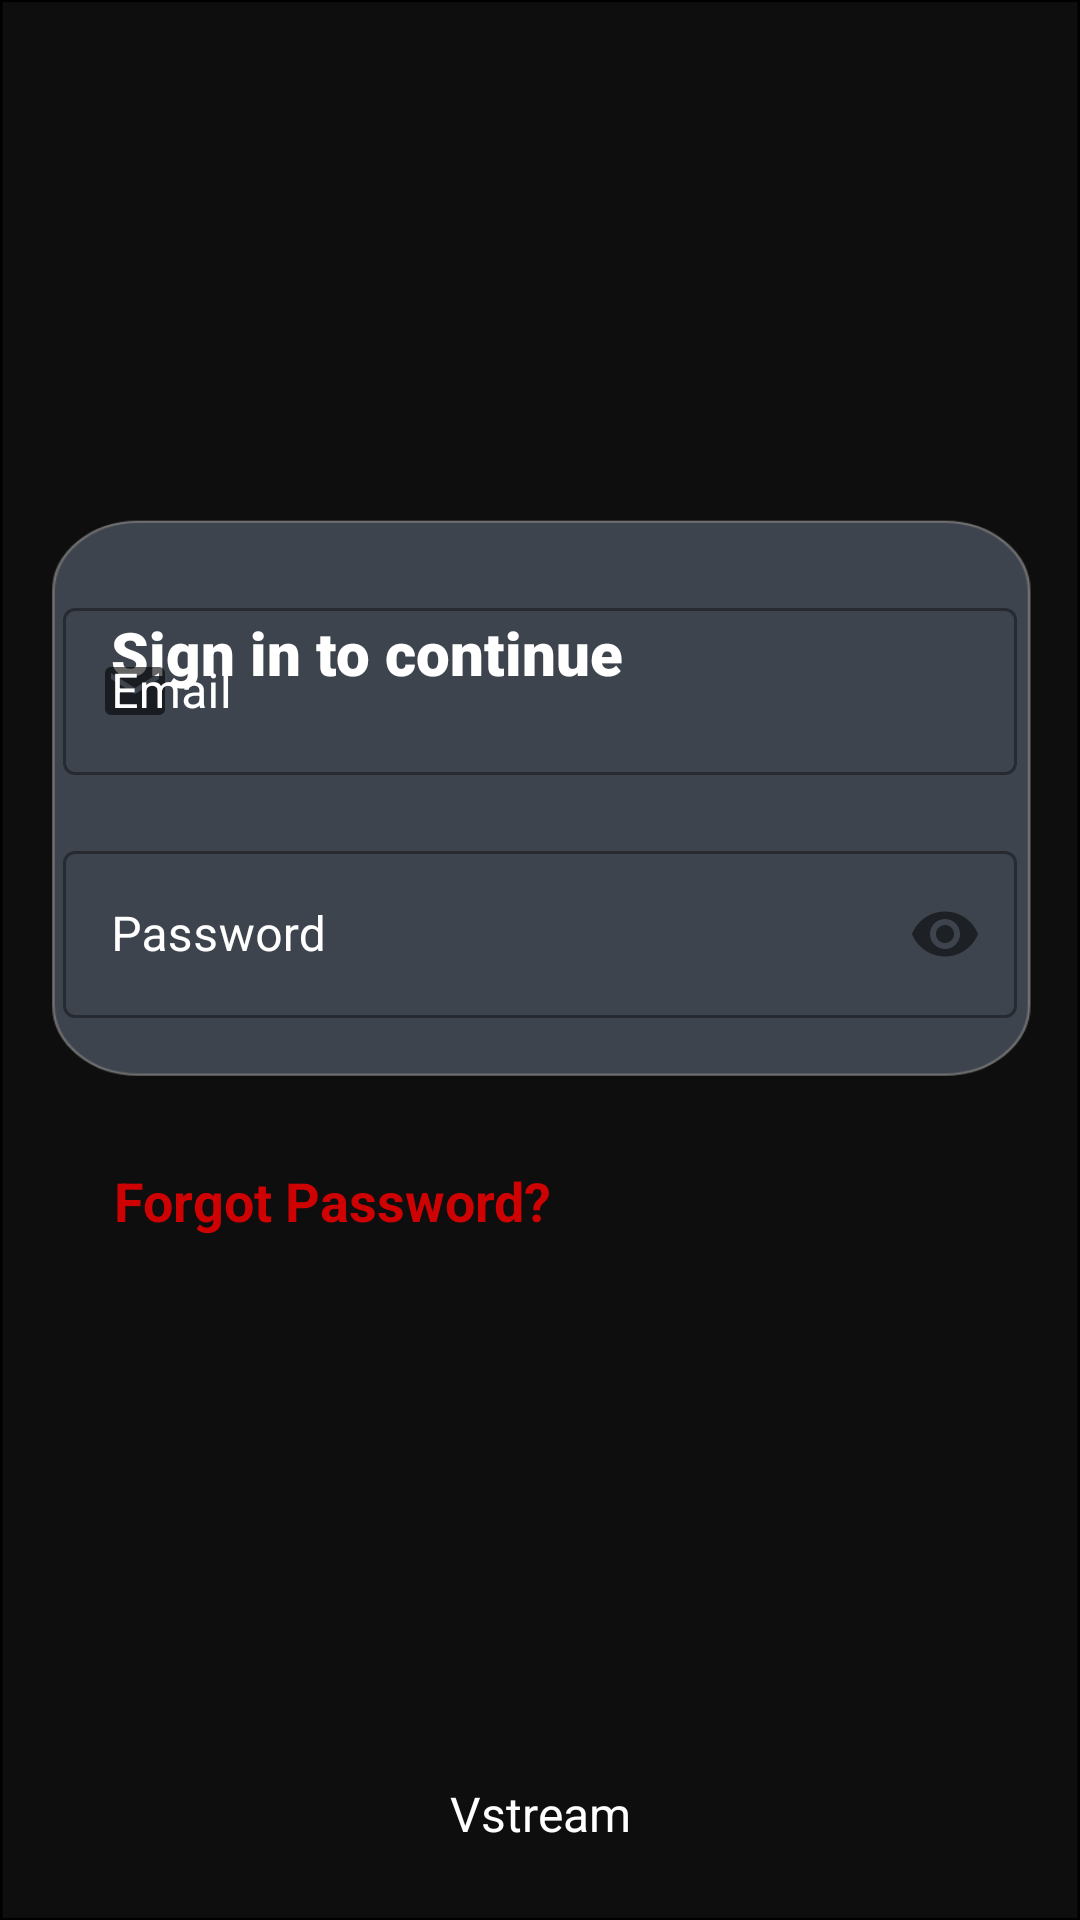

Layout XML and referenced resources for this Android screen:
<!-- AndroidManifest.xml: application theme Theme.Vstream -->
<!-- res/layout/activity_login.xml -->
<?xml version="1.0" encoding="utf-8"?>
<androidx.constraintlayout.widget.ConstraintLayout xmlns:android="http://schemas.android.com/apk/res/android"
    xmlns:app="http://schemas.android.com/apk/res-auto"
    xmlns:tools="http://schemas.android.com/tools"
    android:layout_width="match_parent"
    android:layout_height="match_parent"
    android:background="@drawable/login_bg"
    tools:context=".Login">

    <TextView
        android:id="@+id/textView"
        android:layout_width="match_parent"
        android:layout_height="wrap_content"
        android:layout_marginTop="60dp"
        android:layout_marginBottom="650dp"
        android:fontFamily="sans-serif-black"
        android:text="Login"
        android:textAlignment="center"
        android:textColor="@color/white"
        android:textSize="40sp"
        android:textStyle="bold"
        app:layout_constraintBottom_toBottomOf="parent"
        app:layout_constraintEnd_toEndOf="parent"
        app:layout_constraintHorizontal_bias="0.0"
        app:layout_constraintStart_toStartOf="parent"
        app:layout_constraintTop_toTopOf="parent"
        app:layout_constraintVertical_bias="1.0" />

    <TextView
        android:layout_width="wrap_content"
        android:layout_height="wrap_content"
        android:layout_marginTop="204dp"
        android:fontFamily="sans-serif-black"
        android:text="Sign in to continue"
        android:textColor="@color/white"
        android:textSize="20sp"
        app:layout_constraintEnd_toEndOf="parent"
        app:layout_constraintHorizontal_bias="0.196"
        app:layout_constraintStart_toStartOf="parent"
        app:layout_constraintTop_toTopOf="parent" />

    <LinearLayout
        android:id="@+id/linearLayout"
        android:layout_width="318dp"
        android:layout_height="wrap_content"
        android:layout_marginStart="93dp"
        android:layout_marginEnd="93dp"
        android:orientation="vertical"
        app:layout_constraintBottom_toBottomOf="parent"
        app:layout_constraintEnd_toEndOf="parent"
        app:layout_constraintRight_toRightOf="parent"
        app:layout_constraintStart_toStartOf="parent"
        app:layout_constraintTop_toTopOf="parent"
        app:layout_constraintVertical_bias="0.396">

        <com.google.android.material.textfield.TextInputLayout
            android:id="@+id/Email_Login"
            style="@style/Widget.MaterialComponents.TextInputLayout.OutlinedBox"
            android:layout_width="match_parent"
            android:layout_height="match_parent"
            android:hint="Email"
            android:textColorHint="@color/white"
            app:startIconDrawable="@drawable/ic_email">

            <com.google.android.material.textfield.TextInputEditText
                android:layout_width="match_parent"
                android:layout_height="wrap_content"
                android:inputType="textEmailAddress" />
        </com.google.android.material.textfield.TextInputLayout>

        <com.google.android.material.textfield.TextInputLayout
            android:id="@+id/Password_Login"
            style="@style/Widget.MaterialComponents.TextInputLayout.OutlinedBox"
            android:layout_width="match_parent"
            android:layout_height="match_parent"
            android:layout_marginTop="20dp"
            android:hint="Password"
            android:textColorHint="@color/white"
            app:startIconDrawable="@drawable/ic_pwd"
            app:passwordToggleEnabled="true"
            >

            <com.google.android.material.textfield.TextInputEditText
                android:layout_width="match_parent"
                android:layout_height="wrap_content"
                android:inputType="textPassword"
                android:maxLength="25"/>
        </com.google.android.material.textfield.TextInputLayout>


    </LinearLayout>

    <com.google.android.material.button.MaterialButton
        android:id="@+id/loginButton"
        android:layout_width="wrap_content"
        android:layout_height="wrap_content"
        android:layout_marginStart="288dp"
        android:layout_marginTop="38dp"
        android:layout_marginEnd="45dp"
        android:layout_marginBottom="265dp"
        android:backgroundTint="#FBDD40"
        android:elevation="3dp"
        android:text="Login"
        app:layout_constraintBottom_toBottomOf="parent"
        app:layout_constraintEnd_toEndOf="parent"
        app:layout_constraintHorizontal_bias="1.0"
        app:layout_constraintStart_toStartOf="parent"
        app:layout_constraintTop_toBottomOf="@+id/linearLayout"
        app:layout_constraintVertical_bias="1.0" />

    <TextView
        android:layout_width="wrap_content"
        android:id="@+id/resetPassword"
        android:layout_height="wrap_content"
        android:layout_marginTop="388dp"
        android:text="Forgot Password?"
        android:alpha="0.8"
        android:textColor="#ff0000"
        android:textSize="18sp"
        android:fontFamily="sans-serif"
        android:textStyle="bold"
        app:layout_constraintEnd_toEndOf="parent"
        app:layout_constraintHorizontal_bias="0.177"
        app:layout_constraintStart_toStartOf="parent"
        app:layout_constraintTop_toTopOf="parent" />

    <ImageView
        android:layout_width="80dp"
        android:layout_height="80dp"
        android:layout_marginTop="104dp"
        android:elevation="6dp"
        app:layout_constraintEnd_toEndOf="parent"
        app:layout_constraintHorizontal_bias="0.498"
        app:layout_constraintStart_toStartOf="parent"
        app:layout_constraintTop_toTopOf="parent"
        android:src="@drawable/loginimage"/>

    <TextView
        android:layout_width="wrap_content"
        android:layout_height="wrap_content"
        android:text="Vstream"
        android:textColor="@color/white"
        android:textSize="16sp"
        app:layout_constraintBottom_toBottomOf="parent"
        app:layout_constraintEnd_toEndOf="parent"
        app:layout_constraintStart_toStartOf="parent"
        app:layout_constraintTop_toTopOf="parent"
        app:layout_constraintVertical_bias="0.96" />


</androidx.constraintlayout.widget.ConstraintLayout>
<!-- resources referenced by this layout -->
<resources>
  <color name="white">#FFFFFFFF</color>
  <!-- drawable ic_email (drawable) -->
  <vector xmlns:android="http://schemas.android.com/apk/res/android"
      android:width="24dp"
      android:height="24dp"
      android:viewportWidth="24"
      android:viewportHeight="24"
      >
    <path
        android:fillColor="@android:color/background_dark"
        android:pathData="M20,4L4,4c-1.1,0 -1.99,0.9 -1.99,2L2,18c0,1.1 0.9,2 2,2h16c1.1,0 2,-0.9 2,-2L22,6c0,-1.1 -0.9,-2 -2,-2zM20,8l-8,5 -8,-5L4,6l8,5 8,-5v2z"/>
  </vector>
  <!-- drawable login_bg: png bitmap (drawable, 38754 bytes) -->
  <style name="Theme.Vstream" parent="Theme.MaterialComponents.DayNight.DarkActionBar">
          
          <item name="colorPrimary">@color/purple_500</item>
          <item name="colorPrimaryVariant">@color/purple_700</item>
          <item name="colorOnPrimary">@color/white</item>
          
          <item name="colorSecondary">@color/teal_200</item>
          <item name="colorSecondaryVariant">@color/teal_700</item>
          <item name="colorOnSecondary">@color/black</item>
          
          <item name="android:statusBarColor" tools:targetApi="l">?attr/colorPrimaryVariant</item>
          
      </style>
  <color name="purple_500">#FF6200EE</color>
  <color name="purple_700">#FF3700B3</color>
  <color name="teal_200">#FF03DAC5</color>
  <color name="teal_700">#FF018786</color>
  <color name="black">#FF000000</color>
</resources>
